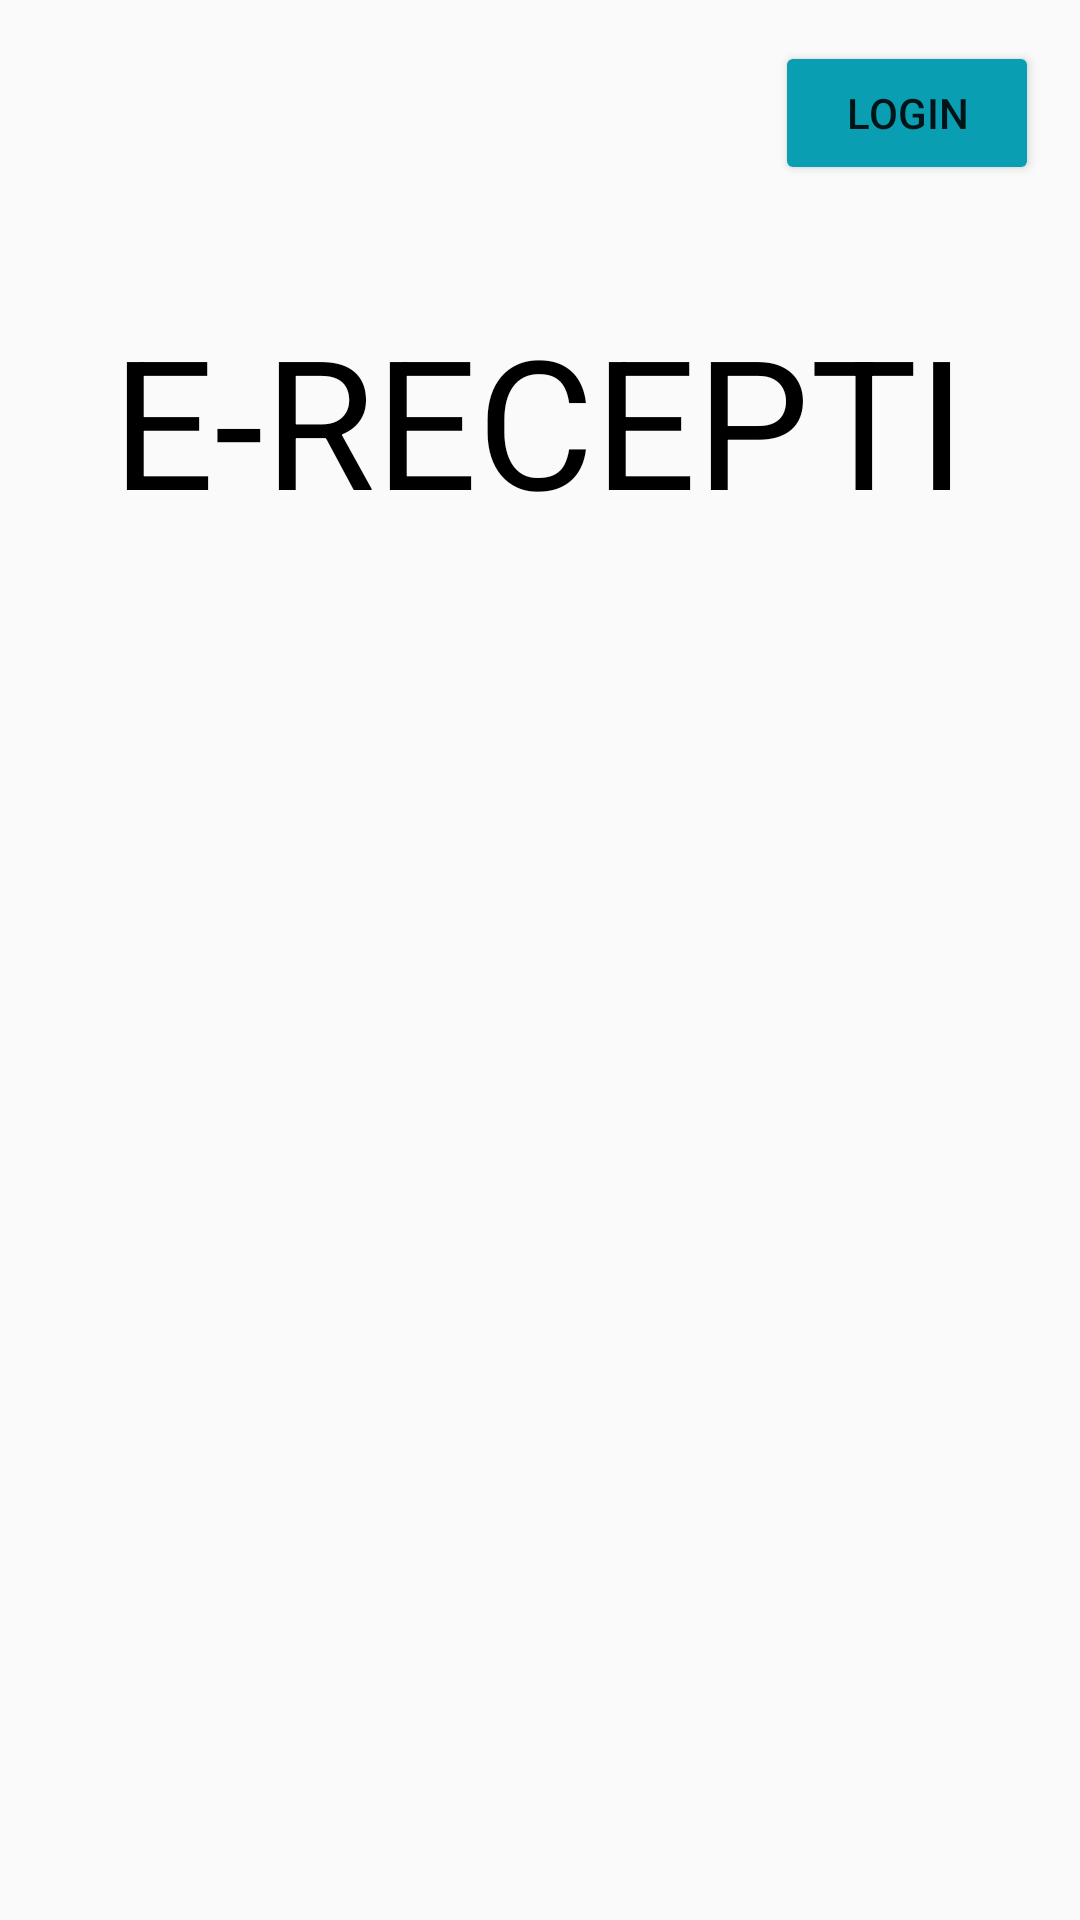

Layout XML and referenced resources for this Android screen:
<!-- AndroidManifest.xml: application theme Theme.Ereceptiandroid -->
<!-- res/layout/activity_main.xml -->
<?xml version="1.0" encoding="utf-8"?>
<androidx.constraintlayout.widget.ConstraintLayout xmlns:android="http://schemas.android.com/apk/res/android"
    xmlns:app="http://schemas.android.com/apk/res-auto"
    xmlns:tools="http://schemas.android.com/tools"
    android:layout_width="match_parent"
    android:layout_height="match_parent"
    tools:context=".MainActivity">

    <TextView
        android:id="@+id/textView"
        android:layout_width="wrap_content"
        android:layout_height="wrap_content"
        android:text="E-RECEPTI"
        android:textColor="#000000"
        android:textSize="60sp"
        app:layout_constraintBottom_toBottomOf="parent"
        app:layout_constraintEnd_toEndOf="parent"
        app:layout_constraintHorizontal_bias="0.496"
        app:layout_constraintStart_toStartOf="parent"
        app:layout_constraintTop_toTopOf="parent"
        app:layout_constraintVertical_bias="0.178" />

    <Button
        android:id="@+id/profile"
        android:layout_width="wrap_content"
        android:layout_height="wrap_content"
        android:text="login"
        android:backgroundTint="#099eb1"
        app:layout_constraintBottom_toBottomOf="parent"
        app:layout_constraintEnd_toEndOf="parent"
        app:layout_constraintHorizontal_bias="0.95"
        app:layout_constraintStart_toStartOf="parent"
        app:layout_constraintTop_toTopOf="parent"
        app:layout_constraintVertical_bias="0.023" />

</androidx.constraintlayout.widget.ConstraintLayout>
<!-- resources referenced by this layout -->
<resources>
  <style name="Theme.Ereceptiandroid" parent="Theme.Design.Light.NoActionBar">
          
          <item name="colorPrimary">@color/purple_500</item>
          <item name="colorPrimaryVariant">@color/purple_700</item>
          <item name="colorOnPrimary">@color/white</item>
          
          <item name="colorSecondary">@color/teal_200</item>
          <item name="colorSecondaryVariant">@color/teal_700</item>
          <item name="colorOnSecondary">@color/black</item>
          
          <item name="android:statusBarColor">?attr/colorPrimaryVariant</item>
          
      </style>
  <!-- not gathered from this repository: default colours our renderer supplied (Android Studio template values) -->
  <color name="purple_500">#FF6200EE</color>
  <color name="purple_700">#FF3700B3</color>
  <color name="teal_200">#FF03DAC5</color>
  <color name="teal_700">#FF018786</color>
  <color name="black">#FF000000</color>
  <color name="white">#FFFFFFFF</color>
</resources>
